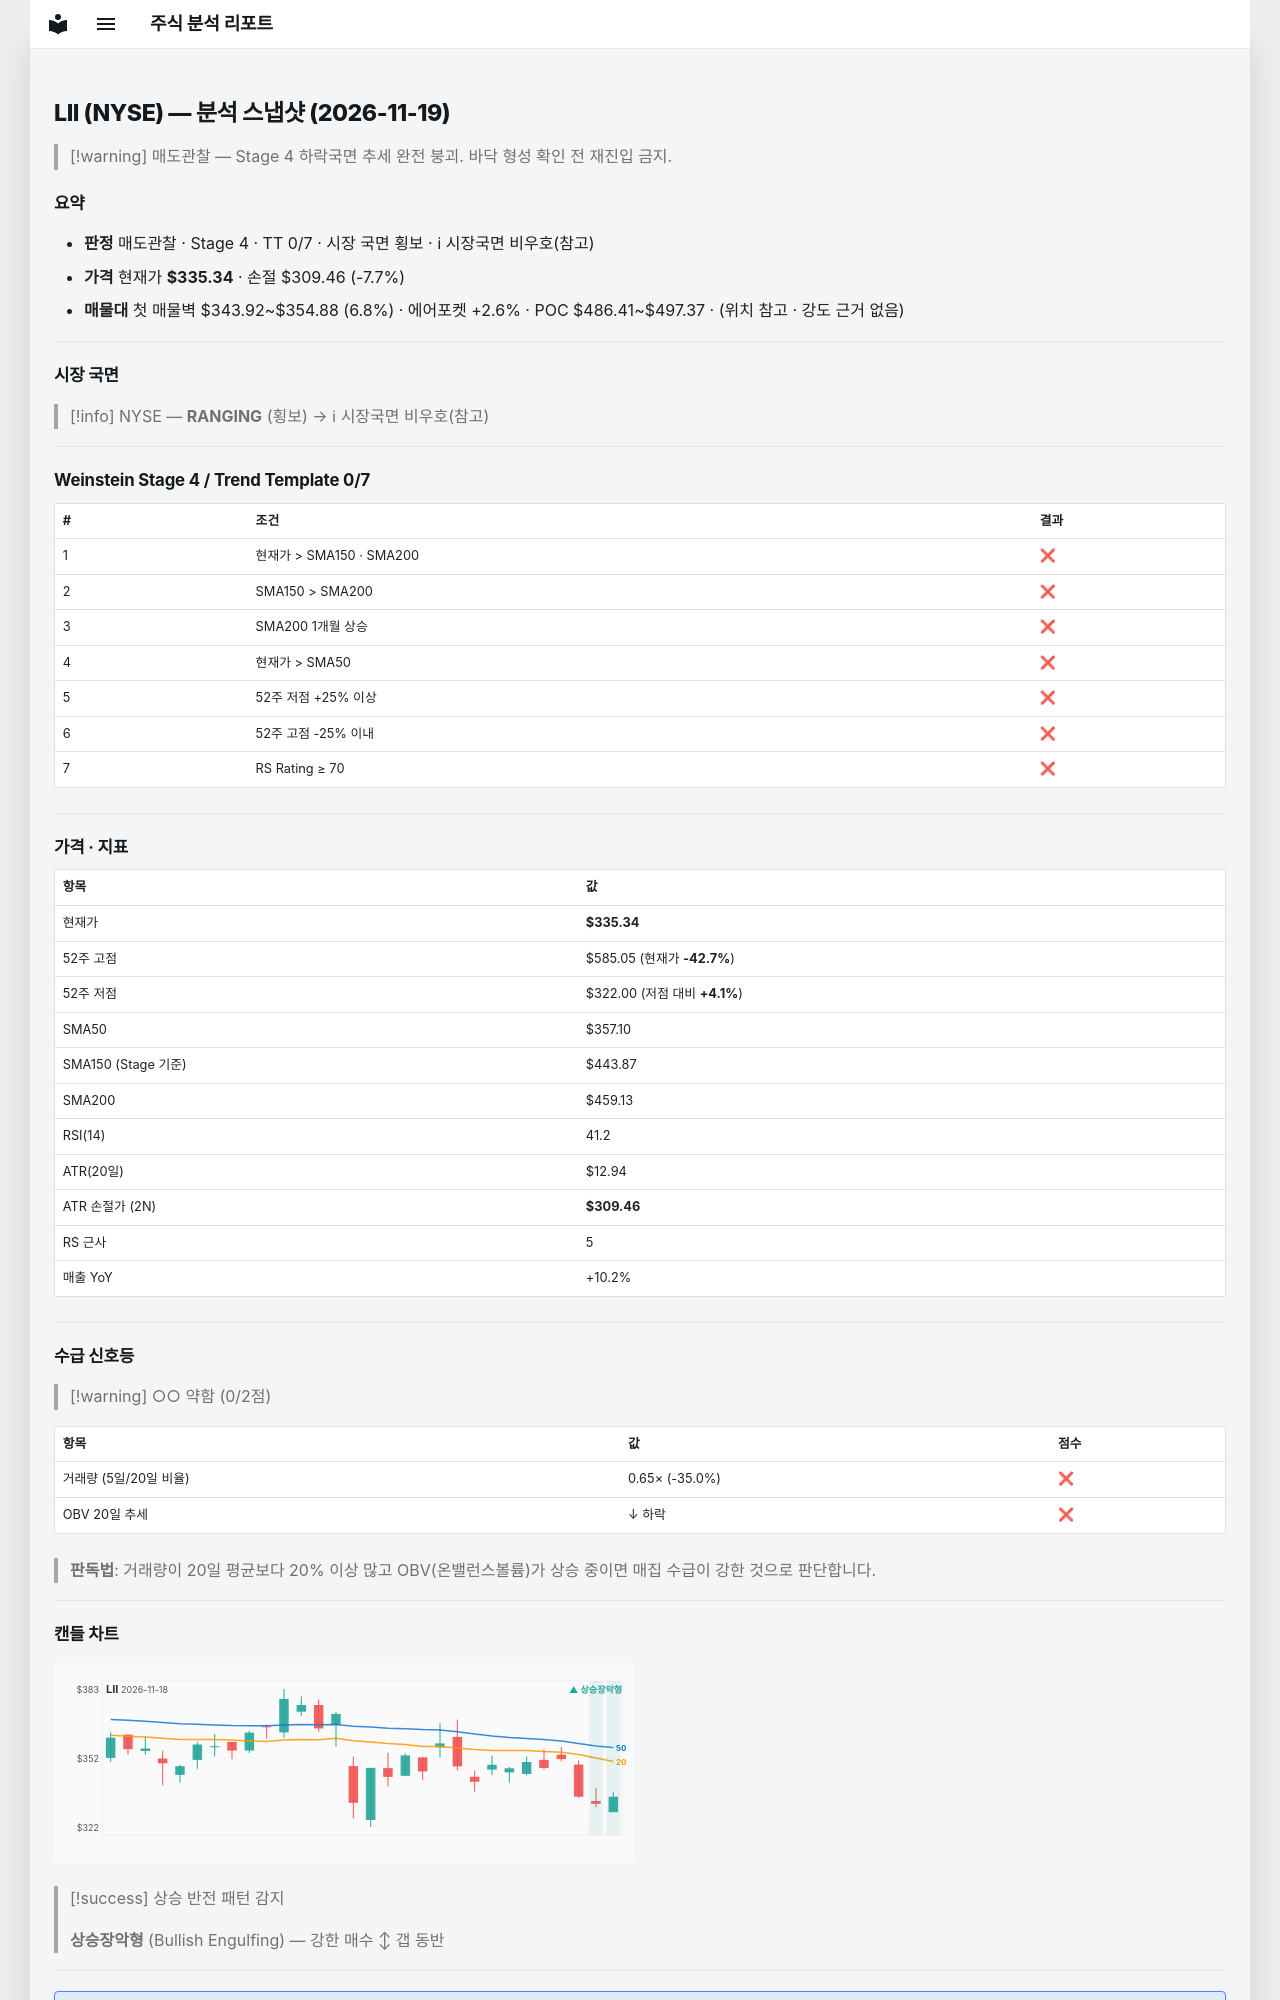

repository: soloandco/stock-reports · page: snapshots/LII-2026-11-19/index.html · generator: mkdocs

---
type: analysis-snapshot
title: LII 분석 스냅샷
ticker: LII
market: NYSE
created: 2026-11-19
updated: 2026-11-19
bar-date: 2026-11-18
verdict: 매도관찰
real-rr: 9.65
sma50-gap-pct: -6.1
weekly-position: 저항대아래
weekly-overhead-price: 585.05
weekly-overhead-pct: 74.5
stage: 4
trend-template-score: 0
tt-max: 7
ma-set: sma-50-150-200
price: 335.3399963378906
stop-price: 309.45863808801266
market-regime: RANGING
supply-demand-score: 0/2
supply-demand-label: 약함
status: tracking
tags:
  - stock-agent
  - watchlist
  - LII
  - analysis
related:
  - "[[analysis-template]]"
---

# LII (NYSE) — 분석 스냅샷 (2026-11-19)

> [!warning] 매도관찰 — Stage 4 하락국면
> 추세 완전 붕괴. 바닥 형성 확인 전 재진입 금지.

## 요약

- **판정** 매도관찰 · Stage 4 · TT 0/7 · 시장 국면 횡보 · ℹ 시장국면 비우호(참고)
- **가격** 현재가 **$335.34** · 손절 $309.46 (-7.7%)
- **매물대** 첫 매물벽 $343.92~$354.88 (6.8%) · 에어포켓 +2.6% · POC $486.41~$497.37 · (위치 참고 · 강도 근거 없음)

---

## 시장 국면

> [!info] NYSE — **RANGING** (횡보) → ℹ 시장국면 비우호(참고)

---

## Weinstein Stage 4 / Trend Template 0/7

| # | 조건 | 결과 |
|---|------|------|
| 1 | 현재가 > SMA150 · SMA200 | ❌ |
| 2 | SMA150 > SMA200 | ❌ |
| 3 | SMA200 1개월 상승 | ❌ |
| 4 | 현재가 > SMA50 | ❌ |
| 5 | 52주 저점 +25% 이상 | ❌ |
| 6 | 52주 고점 -25% 이내 | ❌ |
| 7 | RS Rating ≥ 70 | ❌ |

---

## 가격 · 지표

| 항목 | 값 |
|------|---|
| 현재가 | **$335.34** |
| 52주 고점 | $585.05 (현재가 **-42.7%**) |
| 52주 저점 | $322.00 (저점 대비 **+4.1%**) |
| SMA50 | $357.10 |
| SMA150 (Stage 기준) | $443.87 |
| SMA200 | $459.13 |
| RSI(14) | 41.2 |
| ATR(20일) | $12.94 |
| ATR 손절가 (2N) | **$309.46** |
| RS 근사 | 5 |
| 매출 YoY | +10.2% |

---
## 수급 신호등

> [!warning] ○○ 약함 (0/2점)

| 항목 | 값 | 점수 |
|------|------|------|
| 거래량 (5일/20일 비율) | 0.65× (-35.0%) | ❌ |
| OBV 20일 추세 | ↓ 하락 | ❌ |

> **판독법**: 거래량이 20일 평균보다 20% 이상 많고 OBV(온밸런스볼륨)가 상승 중이면 매집 수급이 강한 것으로 판단합니다.

---
